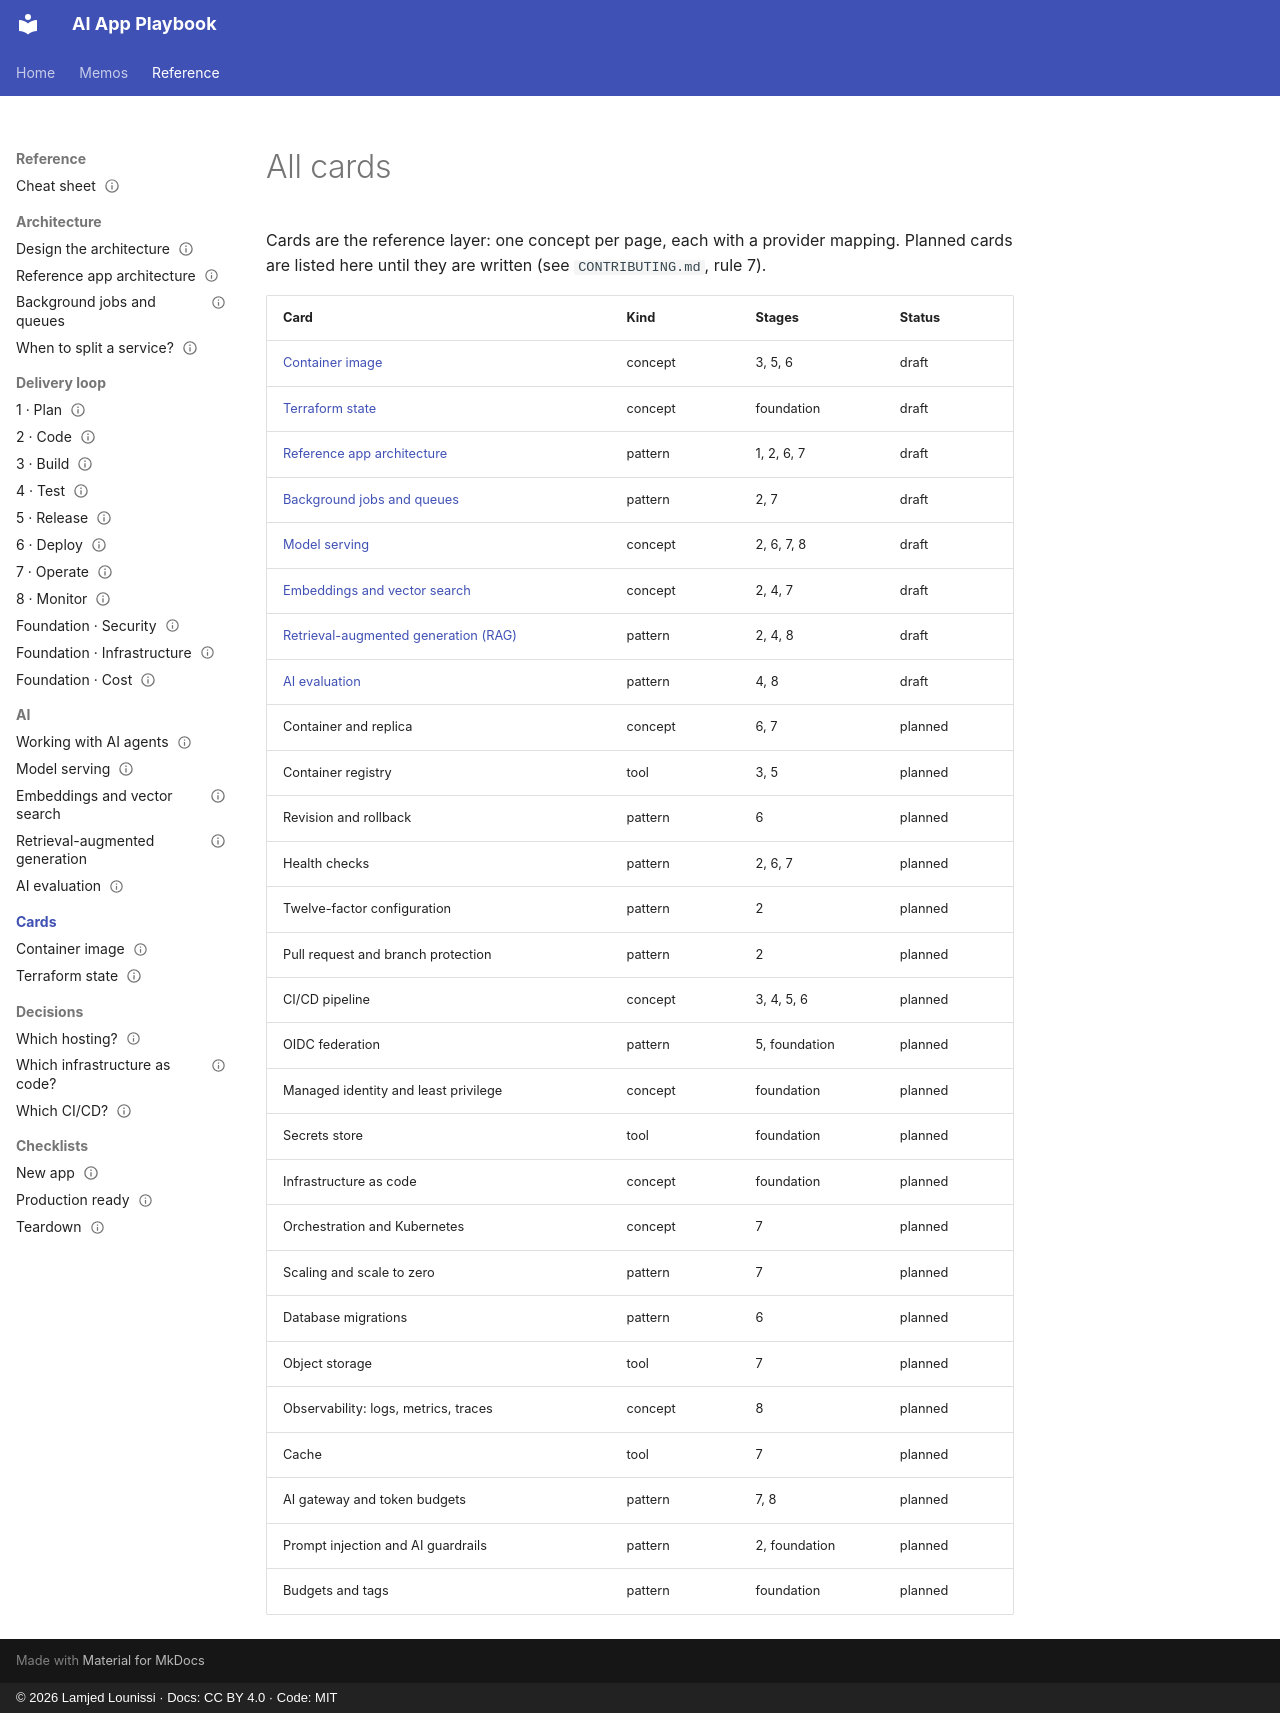

repository: lounissi1/ai-app-playbook · page: cards/index.html · generator: mkdocs · copyright: © 2026 Lamjed Lounissi · Docs: CC BY 4.0 · Code: MIT

# All cards

Cards are the reference layer: one concept per page, each with a provider mapping.
Planned cards are listed here until they are written (see `CONTRIBUTING.md`, rule 7).

| Card | Kind | Stages | Status |
|---|---|---|---|
| [Container image](container-image.md) | concept | 3, 5, 6 | draft |
| [Terraform state](terraform-state.md) | concept | foundation | draft |
| [Reference app architecture](reference-architecture.md) | pattern | 1, 2, 6, 7 | draft |
| [Background jobs and queues](background-jobs.md) | pattern | 2, 7 | draft |
| [Model serving](model-serving.md) | concept | 2, 6, 7, 8 | draft |
| [Embeddings and vector search](embeddings-vector-search.md) | concept | 2, 4, 7 | draft |
| [Retrieval-augmented generation (RAG)](rag.md) | pattern | 2, 4, 8 | draft |
| [AI evaluation](ai-evaluation.md) | pattern | 4, 8 | draft |
| Container and replica | concept | 6, 7 | planned |
| Container registry | tool | 3, 5 | planned |
| Revision and rollback | pattern | 6 | planned |
| Health checks | pattern | 2, 6, 7 | planned |
| Twelve-factor configuration | pattern | 2 | planned |
| Pull request and branch protection | pattern | 2 | planned |
| CI/CD pipeline | concept | 3, 4, 5, 6 | planned |
| OIDC federation | pattern | 5, foundation | planned |
| Managed identity and least privilege | concept | foundation | planned |
| Secrets store | tool | foundation | planned |
| Infrastructure as code | concept | foundation | planned |
| Orchestration and Kubernetes | concept | 7 | planned |
| Scaling and scale to zero | pattern | 7 | planned |
| Database migrations | pattern | 6 | planned |
| Object storage | tool | 7 | planned |
| Observability: logs, metrics, traces | concept | 8 | planned |
| Cache | tool | 7 | planned |
| AI gateway and token budgets | pattern | 7, 8 | planned |
| Prompt injection and AI guardrails | pattern | 2, foundation | planned |
| Budgets and tags | pattern | foundation | planned |
